The GitHub repository WhenLifeHandsYouLemons/Computer-Science-IA contains a labelled image folder "combined" with 16 categories: decmial, division sign, eight, equal, five, four, minus sign, nine, one, plus sign, seven, six, three, times sign, two, zero. Examples follow, each with its label.

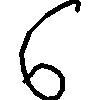
Label: six

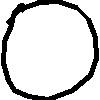
Label: zero

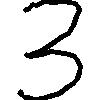
Label: three

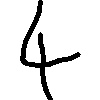
Label: four

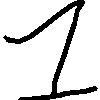
Label: one

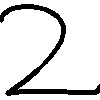
Label: two
